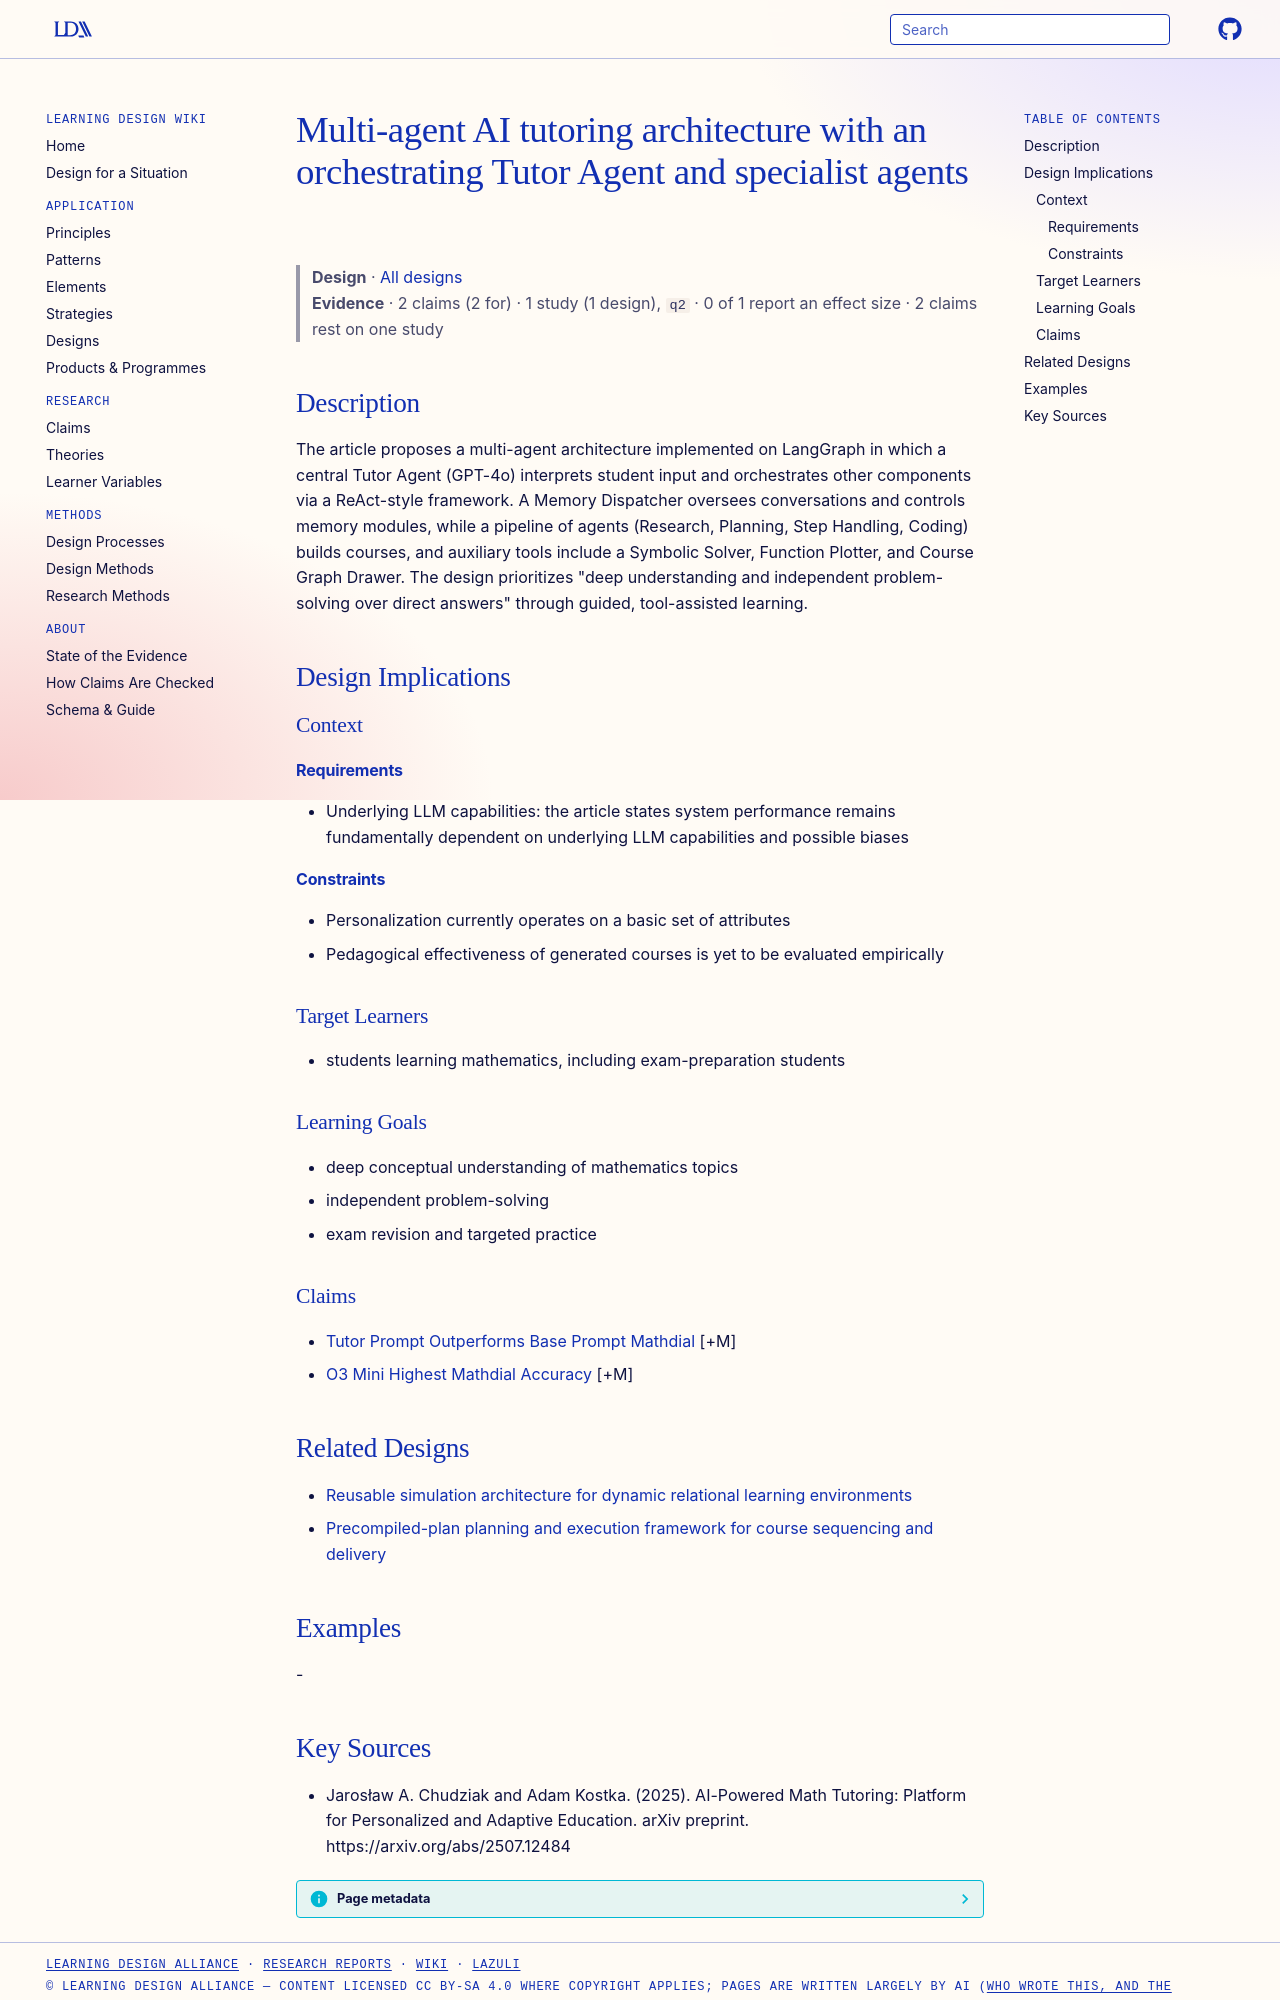

repository: Learning-Design-Alliance/learning-wiki · page: designs/multi-agent-ai-math-tutor-architecture/index.html · generator: mkdocs

---
type: design
id: multi-agent-ai-math-tutor-architecture
title: Multi-agent AI tutoring architecture with an orchestrating Tutor Agent and specialist agents
description: The article proposes a multi-agent architecture implemented on LangGraph in which a central Tutor Agent (GPT-4o) interprets student input and orchestrates other components via a ReAct-style framework.
status: review
generated:
  by: "process:settle-candidates"
  at: 2026-10-10
sources:
  - id: jarosław-a-chudziak-and-adam-kostka-2025
    resource: "https://arxiv.org/abs/2507.12484"
    title: "Jarosław A. Chudziak and Adam Kostka. (2025). AI-Powered Math Tutoring: Platform for Personalized and Adaptive Education. arXiv preprint. https://arxiv.org/abs/2507.12484"
    author: Jarosław A. Chudziak and Adam Kostka
---

# Multi-agent AI tutoring architecture with an orchestrating Tutor Agent and specialist agents

> **Design** · [All designs](index.md)
> **Evidence** · 2 claims (2 for) · 1 study (1 design), `q2` · 0 of 1 report an effect size · 2 claims rest on one study

## Description
The article proposes a multi-agent architecture implemented on LangGraph in which a central Tutor Agent (GPT-4o) interprets student input and orchestrates other components via a ReAct-style framework. A Memory Dispatcher oversees conversations and controls memory modules, while a pipeline of agents (Research, Planning, Step Handling, Coding) builds courses, and auxiliary tools include a Symbolic Solver, Function Plotter, and Course Graph Drawer. The design prioritizes "deep understanding and independent problem-solving over direct answers" through guided, tool-assisted learning.

## Design Implications

### Context
#### Requirements
- Underlying LLM capabilities: the article states system performance remains fundamentally dependent on underlying LLM capabilities and possible biases
#### Constraints
- Personalization currently operates on a basic set of attributes
- Pedagogical effectiveness of generated courses is yet to be evaluated empirically

### Target Learners
- students learning mathematics, including exam-preparation students

### Learning Goals
- deep conceptual understanding of mathematics topics
- independent problem-solving
- exam revision and targeted practice

### Claims
- [Tutor Prompt Outperforms Base Prompt Mathdial](../claims/tutor-prompt-outperforms-base-prompt-mathdial.md) [+M]
- [O3 Mini Highest Mathdial Accuracy](../claims/o3-mini-highest-mathdial-accuracy.md) [+M]

## Related Designs

- [Reusable simulation architecture for dynamic relational learning environments](reusable-simulation-architecture-dynamic-relational-learning.md)
- [Precompiled-plan planning and execution framework for course sequencing and delivery](precompiled-plans-course-generation.md)

## Examples
-
